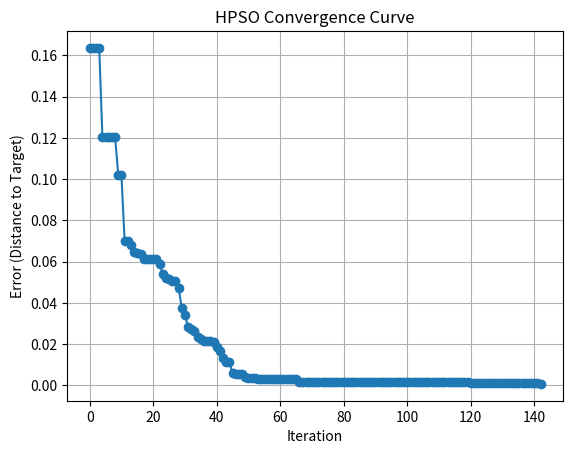
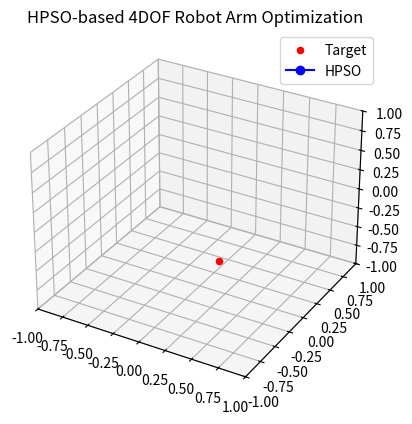

Write the Python code that produced these figures, in order.
import numpy as np
import matplotlib.pyplot as plt
from mpl_toolkits.mplot3d import Axes3D
from matplotlib.animation import FuncAnimation
import math

# ==========================================
# [1] 초기 설정
# ==========================================

DOF = 4
joint_bounds = [(-np.pi/2, np.pi/2) for _ in range(DOF)]
link_lengths = [0.3, 0.3, 0.2, 0.1]

np.random.seed(42)

# 로봇팔 말단(손부분) 위치계산 : 원래는 dh파라미터 이용해야 하나, 근사적 계산 위해 단순 삼각함수 이용
def forward_kinematics_3d(joint_angles):
    coords = [(0, 0, 0)]
    x, y, z = 0, 0, 0
    theta_y, theta_z = 0, 0
    for i, (angle, length) in enumerate(zip(joint_angles, link_lengths)):
        if i % 2 == 0:
            theta_y += angle
        else:
            theta_z += angle
        dx = length * np.cos(theta_y) * np.cos(theta_z)
        dy = length * np.sin(theta_y)
        dz = length * np.cos(theta_y) * np.sin(theta_z)
        x += dx
        y += dy
        z += dz
        coords.append((x, y, z))
    return np.array(coords)

def random_reachable_target(radius=0.9, z_min=-0.1, z_max=0.5):
    while True:
        point = np.random.uniform(low=[0.0, -radius, z_min], high=[radius, radius, z_max])
        if np.linalg.norm(point) <= radius:
            return point

# ==========================================
# [2] HPSO (Hierarchical PSO)
# ==========================================

# HPSO 파라미터
DIMENSIONS = DOF            # 관절 개수 (4개)
POPULATION = 20             # 파티클 개수
V_MAX = 0.1                 # 최대 속도
PERSONAL_C = 2.0            # 개인 계수
SOCIAL_C = 2.0              # 사회 계수
HIERARCHY_C = 1.5           # 계층 계수 (새로 추가)
CONVERGENCE = 0.001         # 수렴 기준
MAX_ITER = 200              # 최대 반복 횟수
HIERARCHY_LEVELS = 3        # 계층 레벨 수

# 목표 위치 (전역 변수로 설정)
TARGET_POSITION = None

# HPSO 파티클 클래스
class HierarchicalParticle():
    def __init__(self, joint_angles, velocity, level=0):
        self.pos = joint_angles.copy()              # 현재 관절 각도
        self.velocity = velocity.copy()             # 속도
        self.level = level                          # 계층 레벨
        self.best_pos = self.pos.copy()             # 개인 최적 위치
        self.pos_error = self.calculate_error()     # 현재 오차
        self.best_error = self.pos_error            # 개인 최적 오차
        self.parent = None                          # 상위 계층 파티클
        self.children = []                          # 하위 계층 파티클들
    
    def calculate_error(self):
        """현재 관절 각도에서 목표점까지의 거리 계산"""
        end_pos = forward_kinematics_3d(self.pos)[-1]
        return np.linalg.norm(end_pos - TARGET_POSITION)
    
    def update_position(self, hierarchy_influence=None):
        """위치 업데이트 및 경계 처리 (계층적 영향 포함)"""
        # 계층적 영향이 있다면 속도에 반영
        if hierarchy_influence is not None:
            self.velocity += hierarchy_influence
        
        self.pos += self.velocity
        
        # 관절 각도 경계 처리
        for i in range(DIMENSIONS):
            if self.pos[i] > joint_bounds[i][1]:
                self.pos[i] = joint_bounds[i][1]
                self.velocity[i] *= -0.5  # 경계에서 속도 반전 및 감쇠
            elif self.pos[i] < joint_bounds[i][0]:
                self.pos[i] = joint_bounds[i][0]
                self.velocity[i] *= -0.5
        
        # 오차 재계산
        self.pos_error = self.calculate_error()
        
        # 개인 베스트 업데이트
        if self.pos_error < self.best_error:
            self.best_pos = self.pos.copy()
            self.best_error = self.pos_error
    
    def add_child(self, child_particle):
        """하위 계층 파티클 추가"""
        self.children.append(child_particle)
        child_particle.parent = self

# HPSO 스웜 클래스
class HierarchicalSwarm():
    def __init__(self, pop, v_max, hierarchy_levels):
        self.particles = []                     # 파티클 리스트
        self.hierarchy_levels = hierarchy_levels # 계층 레벨 수
        self.level_particles = [[] for _ in range(hierarchy_levels)]  # 레벨별 파티클 분류
        self.best_pos = None                    # 글로벌 베스트 위치
        self.best_error = math.inf              # 글로벌 베스트 오차
        
        # 계층별 파티클 수 계산
        particles_per_level = pop // hierarchy_levels
        remaining_particles = pop % hierarchy_levels
        
        # 각 계층별로 파티클 생성
        for level in range(hierarchy_levels):
            level_pop = particles_per_level + (1 if level < remaining_particles else 0)
            
            for _ in range(level_pop):
                # 계층별로 다른 탐색 범위 설정 (상위 계층일수록 넓은 탐색)
                exploration_factor = 1.0 - (level / hierarchy_levels) * 0.5
                
                # 랜덤 관절 각도 초기화
                joint_angles = np.array([
                    np.random.uniform(
                        joint_bounds[i][0] * exploration_factor, 
                        joint_bounds[i][1] * exploration_factor
                    ) for i in range(DIMENSIONS)
                ])
                
                # 랜덤 속도 초기화 (계층별로 다른 속도 범위)
                velocity_range = v_max * (0.5 + 0.5 * exploration_factor)
                velocity = np.random.uniform(-velocity_range, velocity_range, DIMENSIONS)
                
                particle = HierarchicalParticle(joint_angles, velocity, level)
                self.particles.append(particle)
                self.level_particles[level].append(particle)
                
                # 글로벌 베스트 업데이트
                if particle.pos_error < self.best_error:
                    self.best_pos = particle.pos.copy()
                    self.best_error = particle.pos_error
        
        # 계층 구조 설정 (부모-자식 관계)
        self._setup_hierarchy()
    
    def _setup_hierarchy(self):
        """계층 구조 설정"""
        for level in range(self.hierarchy_levels - 1):
            parent_particles = self.level_particles[level]
            child_particles = self.level_particles[level + 1]
            
            # 각 상위 계층 파티클에 하위 계층 파티클들을 균등하게 할당
            children_per_parent = len(child_particles) // len(parent_particles)
            remaining_children = len(child_particles) % len(parent_particles)
            
            child_idx = 0
            for i, parent in enumerate(parent_particles):
                num_children = children_per_parent + (1 if i < remaining_children else 0)
                for _ in range(num_children):
                    if child_idx < len(child_particles):
                        parent.add_child(child_particles[child_idx])
                        child_idx += 1

def hpso_inverse_kinematics(target):
    """HPSO를 이용한 역운동학 해결"""
    global TARGET_POSITION
    TARGET_POSITION = target
    
    # 스웜 초기화
    swarm = HierarchicalSwarm(POPULATION, V_MAX, HIERARCHY_LEVELS)
    
    # 관성 가중치 초기화
    inertia_weight = 0.5 + (np.random.rand() / 2)
    
    # 최적화 과정 기록
    gbest_frames = []
    
    curr_iter = 0
    while curr_iter < MAX_ITER:
        
        # 각 계층별로 업데이트 (상위 계층부터)
        for level in range(HIERARCHY_LEVELS):
            level_particles = swarm.level_particles[level]
            
            for particle in level_particles:
                
                # 각 차원별로 속도 업데이트
                for i in range(DIMENSIONS):
                    r1 = np.random.uniform(0, 1)
                    r2 = np.random.uniform(0, 1)
                    r3 = np.random.uniform(0, 1)
                    
                    # 기본 PSO 속도 업데이트 공식
                    personal_coefficient = PERSONAL_C * r1 * (particle.best_pos[i] - particle.pos[i])
                    social_coefficient = SOCIAL_C * r2 * (swarm.best_pos[i] - particle.pos[i])
                    
                    # 계층적 영향 추가
                    hierarchy_coefficient = 0
                    if particle.parent is not None:
                        # 부모 파티클의 영향
                        hierarchy_coefficient += HIERARCHY_C * r3 * (particle.parent.best_pos[i] - particle.pos[i])
                    
                    # 자식 파티클들의 영향 (평균)
                    if particle.children:
                        children_avg = np.mean([child.best_pos[i] for child in particle.children])
                        hierarchy_coefficient += HIERARCHY_C * r3 * (children_avg - particle.pos[i]) * 0.5
                    
                    new_velocity = (inertia_weight * particle.velocity[i] + 
                                  personal_coefficient + social_coefficient + hierarchy_coefficient)
                    
                    # 속도 제한
                    if new_velocity > V_MAX:
                        particle.velocity[i] = V_MAX
                    elif new_velocity < -V_MAX:
                        particle.velocity[i] = -V_MAX
                    else:
                        particle.velocity[i] = new_velocity
                
                # 위치 업데이트
                particle.update_position()
                
                # 글로벌 베스트 업데이트
                if particle.pos_error < swarm.best_error:
                    swarm.best_pos = particle.pos.copy()
                    swarm.best_error = particle.pos_error
        
        # 현재 최적해 기록
        gbest_frames.append(swarm.best_pos.copy())
        
        # 수렴 확인
        if swarm.best_error < CONVERGENCE:
            print(f"HPSO가 {curr_iter + 1}번째 반복에서 수렴했습니다.")
            break
            
        curr_iter += 1
        
        # 관성 가중치 점진적 감소
        inertia_weight = 0.9 * inertia_weight
    
    print(f"HPSO 최적화 완료: {curr_iter + 1}회 반복, 최종 오차: {swarm.best_error:.6f}")
    
    return swarm.best_pos, swarm.best_error, gbest_frames

# ==========================================
# [3] 실행 및 결과 준비 + 수렴곡선 시각화
# ==========================================

target = random_reachable_target()
print(f"목표 위치: {target}")

hpso_angles, hpso_error, gbest_frames = hpso_inverse_kinematics(target)

errors = [np.linalg.norm(forward_kinematics_3d(angles)[-1] - target) for angles in gbest_frames]

plt.figure()
plt.plot(errors, marker='o')
plt.title('HPSO Convergence Curve')
plt.xlabel('Iteration')
plt.ylabel('Error (Distance to Target)')
plt.grid(True)
plt.show()

hpso_coords_seq = [forward_kinematics_3d(angles) for angles in gbest_frames]
max_frames = len(gbest_frames)

# ==========================================
# [4] 3D 애니메이션 시각화
# ==========================================

fig = plt.figure()
ax = fig.add_subplot(111, projection='3d')
ax.set_xlim([-1, 1])
ax.set_ylim([-1, 1])
ax.set_zlim([-1, 1])
ax.set_title("HPSO-based 4DOF Robot Arm Optimization")
target_point = ax.scatter(*target, color='red', label='Target')
line_hpso, = ax.plot([], [], [], '-o', color='blue', label='HPSO')
frame_text = ax.text2D(0.05, 0.95, '', transform=ax.transAxes)

def init():
    line_hpso.set_data([], [])
    line_hpso.set_3d_properties([])
    frame_text.set_text('')
    return line_hpso, frame_text

def update(frame):
    if frame < len(hpso_coords_seq):
        hpso_coords = hpso_coords_seq[frame]
        line_hpso.set_data(hpso_coords[:, 0], hpso_coords[:, 1])
        line_hpso.set_3d_properties(hpso_coords[:, 2])
    frame_text.set_text(f"Frame {frame + 1}/{max_frames}")
    return line_hpso, frame_text

ani = FuncAnimation(fig, update, frames=max_frames, init_func=init,
                    interval=100, blit=False, repeat=False)

plt.legend()
plt.show()

rel_error = hpso_error / np.linalg.norm(target)
print(f"상대 오차율: {rel_error:.3%}")
print(f"최종 관절 각도: {hpso_angles}")
print(f"최종 끝점 위치: {forward_kinematics_3d(hpso_angles)[-1]}")

# 계층별 성능 분석 (추가 정보)
print(f"사용된 계층 레벨 수: {HIERARCHY_LEVELS}")
print(f"총 파티클 수: {POPULATION}")
print(f"계층별 파티클 분포: {[len(level) for level in [[] for _ in range(HIERARCHY_LEVELS)]]}")
